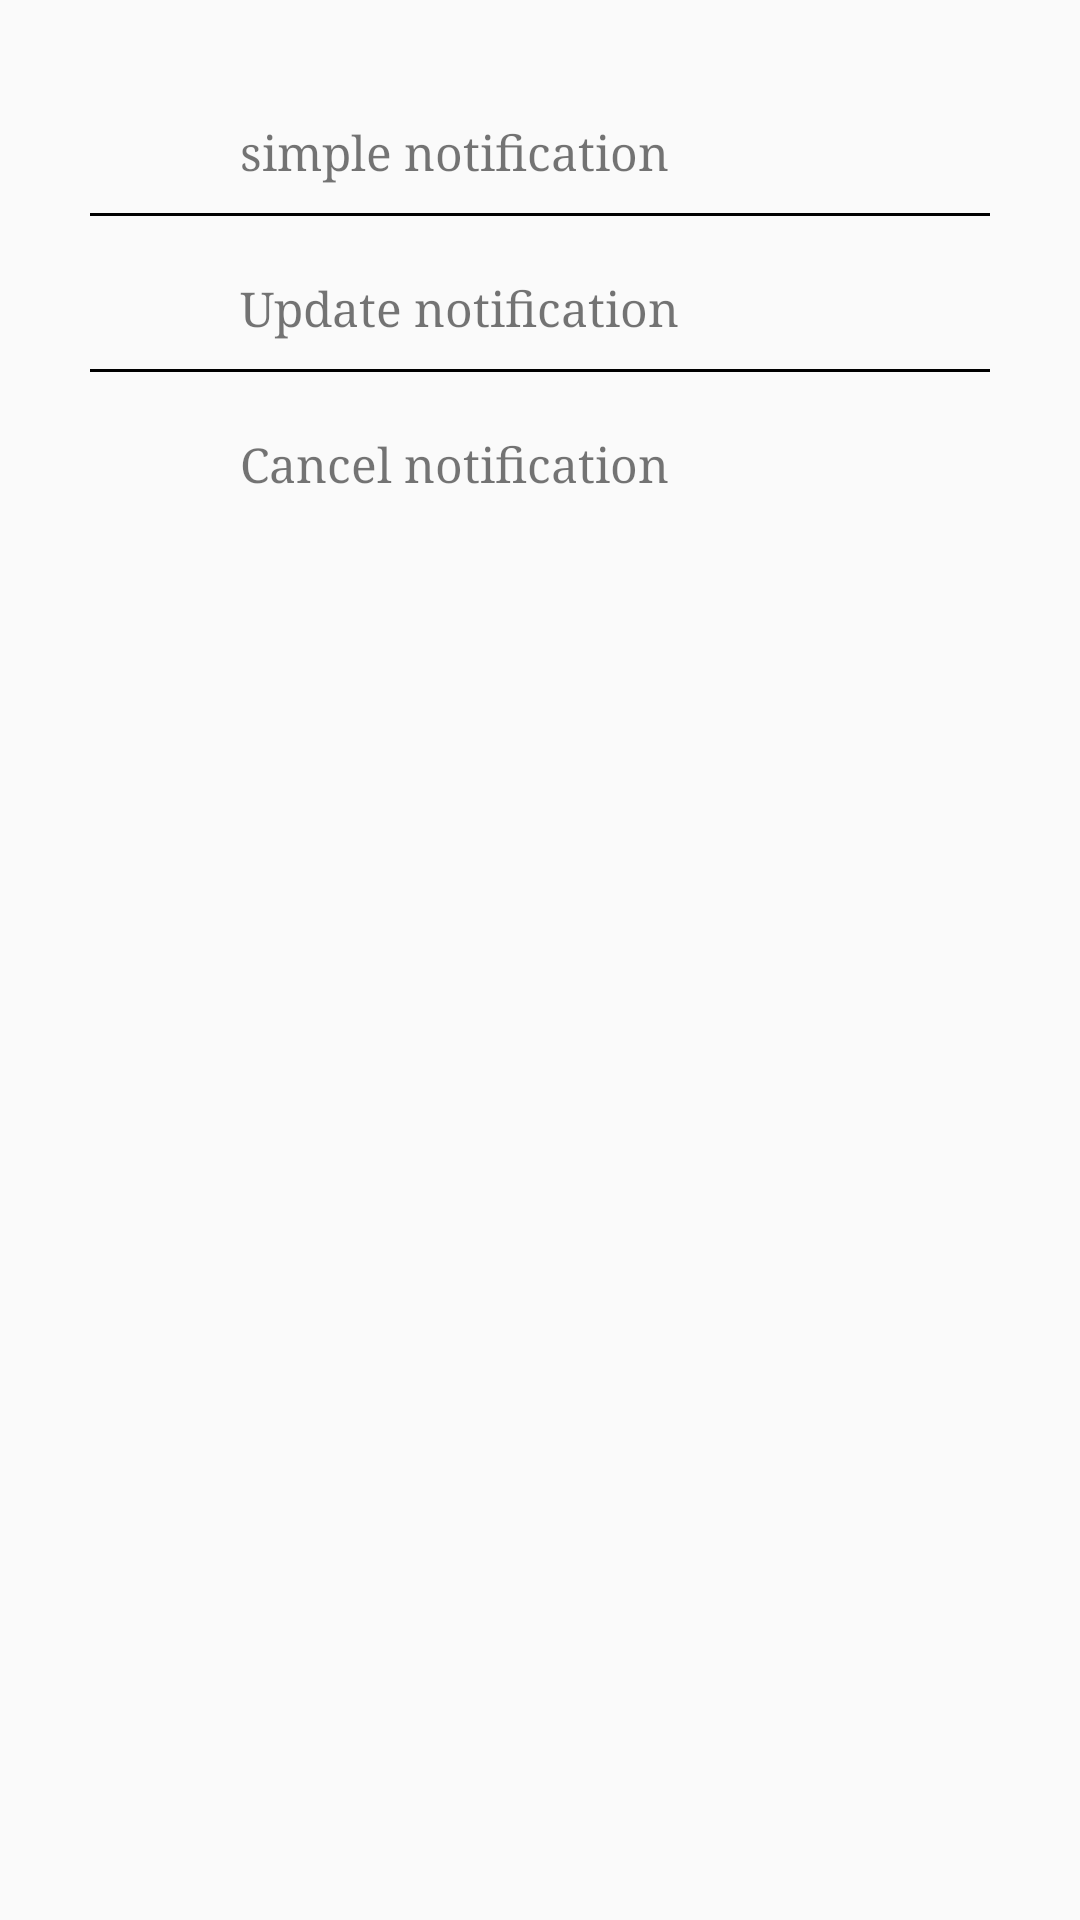

Reconstruct the res/layout file that produces this screen, plus the resources it refers to.
<!-- AndroidManifest.xml: application theme AppTheme -->
<!-- res/layout/notification_options.xml -->
<?xml version="1.0" encoding="utf-8"?>
<LinearLayout
    xmlns:android="http://schemas.android.com/apk/res/android"
    android:layout_width="match_parent"
    android:layout_height="match_parent"
    android:orientation="vertical"
    android:padding="20dp">

    <TextView

        android:layout_width="match_parent"
        android:layout_height="wrap_content"
        android:layout_marginTop="20dp"
        android:text="@string/simple_notification"
        android:paddingLeft="60dp"
        android:textSize="16sp"
        android:typeface="serif"/>

    <LinearLayout
        android:layout_marginTop="10dp"
        android:layout_width="match_parent"
        android:layout_height="1dp"
        android:layout_marginLeft="10dp"
        android:layout_marginRight="10dp"
        android:background="#000"/>

    <TextView

        android:layout_width="match_parent"
        android:layout_height="wrap_content"
        android:layout_marginTop="20dp"
        android:text="@string/update_notification"
        android:paddingLeft="60dp"
        android:textSize="16sp"
        android:typeface="serif"/>

    <LinearLayout
        android:layout_marginTop="10dp"
        android:layout_width="match_parent"
        android:layout_height="1dp"
        android:layout_marginLeft="10dp"
        android:layout_marginRight="10dp"
        android:background="#000"/>

    <TextView

        android:layout_width="match_parent"
        android:layout_height="wrap_content"
        android:layout_marginTop="20dp"
        android:text="@string/cancel_notification"
        android:paddingLeft="60dp"
        android:textSize="16sp"
        android:typeface="serif"/>

</LinearLayout>
<!-- resources referenced by this layout -->
<resources>
  <string name="cancel_notification">Cancel notification</string>
  <string name="simple_notification">simple notification</string>
  <string name="update_notification">Update notification</string>
  <style name="AppTheme" parent="Theme.MaterialComponents.Light.NoActionBar.Bridge">
          
          <item name="colorPrimary">@color/colorPrimary</item>
          <item name="colorPrimaryDark">@color/colorPrimaryDark</item>
          <item name="colorAccent">@color/colorAccent</item>
  
      </style>
  <color name="colorPrimary">#008577</color>
  <color name="colorPrimaryDark">#00574B</color>
  <color name="colorAccent">#0288D1</color>
</resources>
